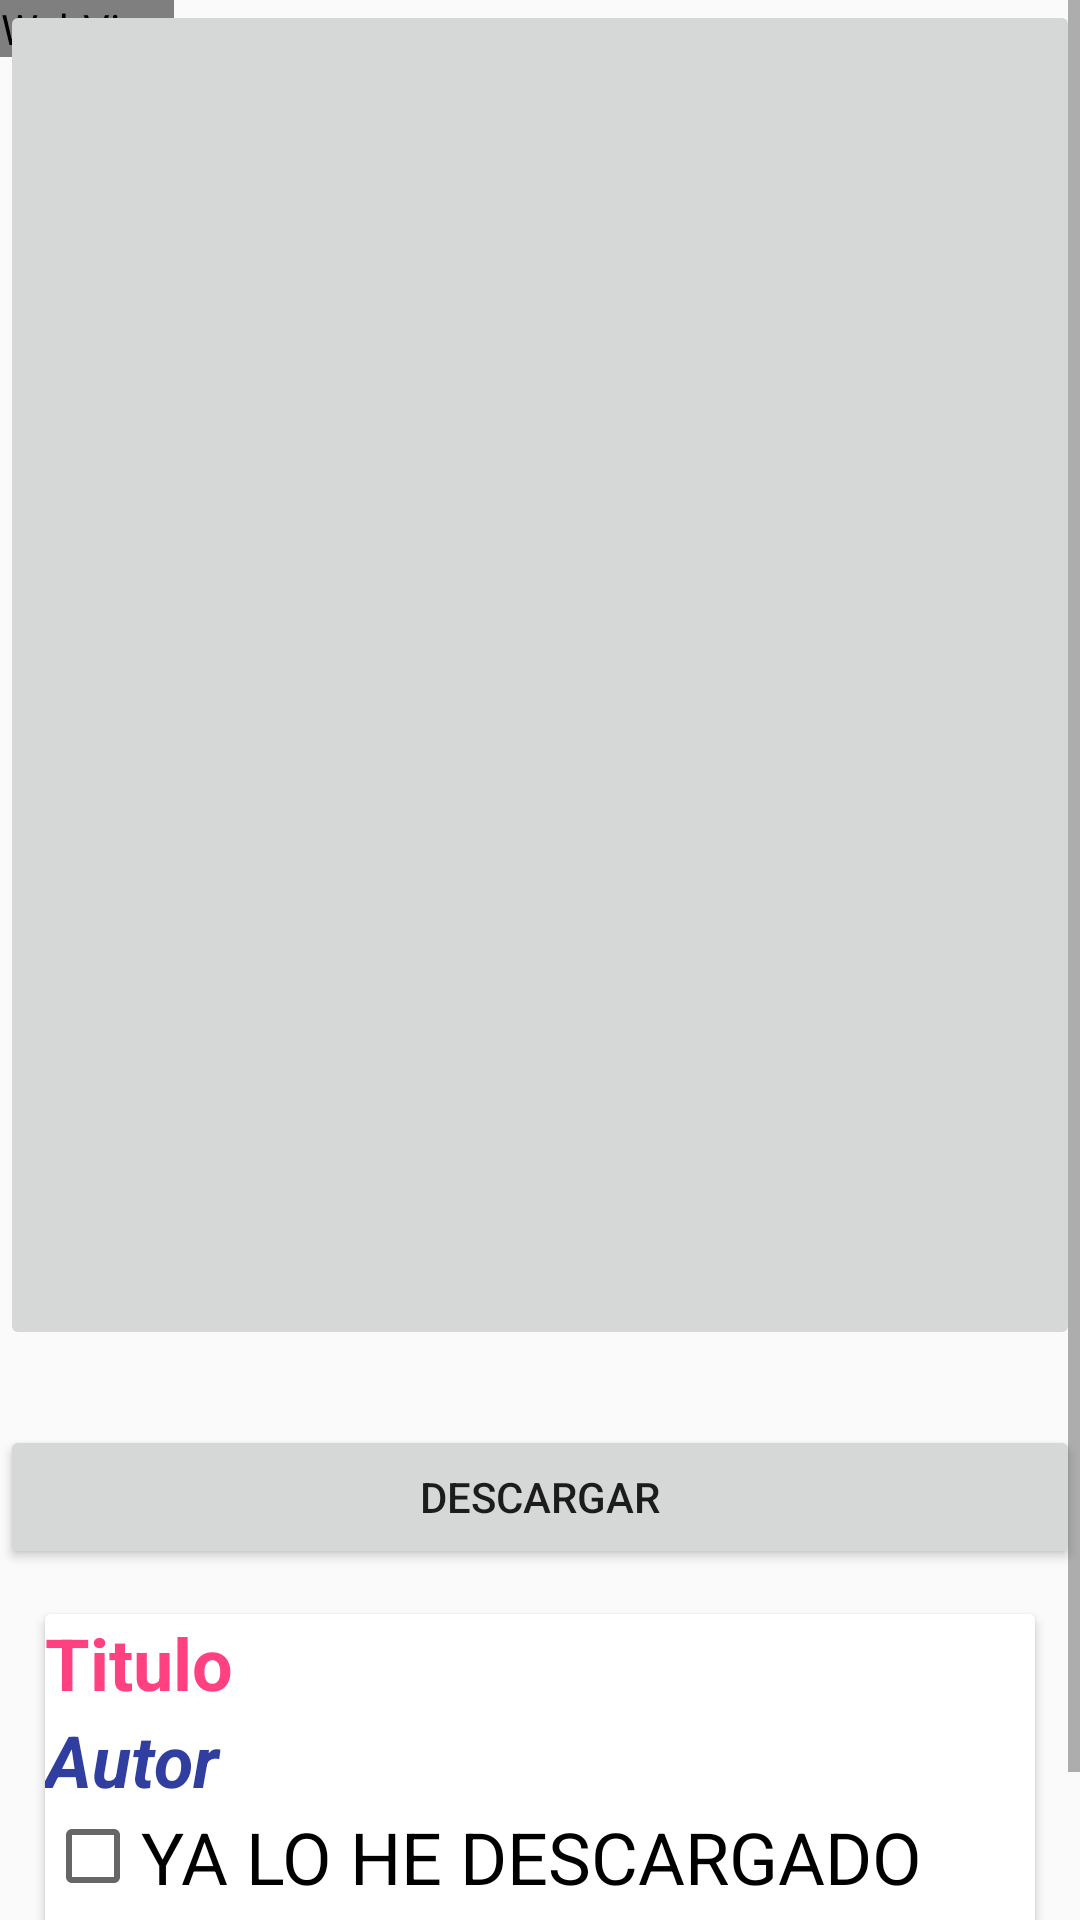

Write the Android layout XML for this screen, with the resource values it uses.
<!-- AndroidManifest.xml: application theme AppTheme -->
<!-- res/layout/activity_detalle.xml -->
<?xml version="1.0" encoding="utf-8"?>
<RelativeLayout
    xmlns:android="http://schemas.android.com/apk/res/android"
    android:layout_width="match_parent"
    android:layout_height="match_parent">

    <WebView
        android:id="@+id/webview"
        android:layout_width="wrap_content"
        android:layout_height="wrap_content">

    </WebView>


    <ScrollView
        android:layout_width="match_parent"
        android:layout_height="wrap_content"
        android:fillViewport="true">

        <LinearLayout
            android:id="@+id/linear"
            android:layout_width="match_parent"
            android:layout_height="wrap_content"
            android:orientation="vertical"
            android:layout_alignParentBottom="true">

            <ImageButton
                android:id="@+id/imageButton"
                android:layout_width="match_parent"
                android:layout_height="450dp"
                android:layout_gravity="center"
                android:src="@drawable/blue"
                android:layout_marginBottom="25dp"
                />
            <Button
                android:id="@+id/btnDescargarDetalle"
                android:layout_width="match_parent"
                android:layout_height="wrap_content"
                android:layout_weight="1"
                android:text="Descargar"
                android:gravity="center"
                />


            
            <android.support.v7.widget.CardView
                android:layout_width="match_parent"
                android:layout_height="wrap_content"
                android:layout_margin="15dp">
                <LinearLayout
                    android:layout_width="match_parent"
                    android:layout_height="wrap_content"
                    android:orientation="vertical"
                    >
                    <TextView
                        android:id="@+id/textViewTituloDetalle"
                        android:layout_width="match_parent"
                        android:layout_height="wrap_content"
                        android:text="Titulo"
                        android:textColor="@color/colorAccent"
                        android:textSize="24sp"
                        android:textStyle="bold" />
                    <TextView
                        android:id="@+id/textViewAutorDetalle"
                        android:layout_width="match_parent"
                        android:layout_height="wrap_content"
                        android:text="Autor"
                        android:textColor="@color/colorPrimaryDark"
                        android:textSize="24sp"
                        android:textStyle="bold|italic" />
                    
                    <CheckBox
                        android:id="@+id/checkboxDescargadoDetalle"
                        android:layout_width="match_parent"
                        android:layout_height="wrap_content"
                        android:text="YA LO HE DESCARGADO"
                        android:textSize="24dp"/>
                    <TextView
                        android:id="@+id/textViewResumenDetalle"
                        android:layout_width="match_parent"
                        android:layout_height="wrap_content"
                        android:text="Resumen"
                        android:textSize="18sp"
                        android:paddingLeft="20sp"/>
                    <TextView
                        android:id="@+id/textViewEnlaceDetalle"
                        android:layout_width="match_parent"
                        android:layout_height="wrap_content"
                        android:text="Enlace"
                        android:visibility="invisible" />


                </LinearLayout>
            </android.support.v7.widget.CardView>
        </LinearLayout>
    </ScrollView>
</RelativeLayout>
<!-- resources referenced by this layout -->
<resources>
  <color name="colorAccent">#FF4081</color>
  <color name="colorPrimaryDark">#303F9F</color>
  <style name="AppTheme" parent="Theme.AppCompat.Light.DarkActionBar">
          
          <item name="colorPrimary">@color/colorPrimary</item>
          <item name="colorPrimaryDark">@color/colorPrimaryDark</item>
          <item name="colorAccent">@color/colorAccent</item>
      </style>
  <color name="colorPrimary">#3F51B5</color>
</resources>
